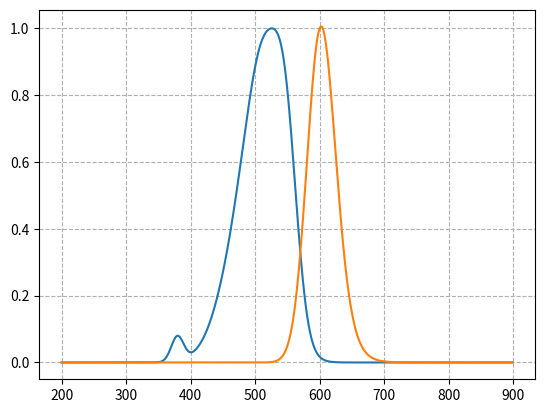

Source code (Python):
import numpy as np
from scipy.special import erf

def absorption(x):
    """ Fit to Coumarin Fluro Red absorption coefficient spectrum using four Gaussians.
    
        Parameters
        ----------
        x : numpy.array
            Wavelength array in nanometers. This should take values in the optical 
            range between 200 and 900.

        Returns
        -------
        numpy.array
            The spectrum normalised to peak value of 1.0.

        Notes
        -----
        This fit is "good enough" for getting sensible answers but for research purposes
        you should be using your own data as this might not be exactly the same 
        spectrum as your materials.

        Example
        -------
        To make a absorption coefficient spectrum in the range 300 to 800 nanometers
        containing 200 points::

            spectrum = absorption(np.linspace(300, 800, 200))
    """
    p1 = 549.06438843562137
    a1 = 439.06754804626956
    w1 = 24.298601639828647
    
    p2 = 379.48645797468572
    a2 = 85.177292848284353
    w2 = 13.513987279089216
    
    p3 = 519.58858977131513
    a3 = 660.1731296017241
    w3 = 38.263352007649125
    
    p4 = 490.05625608592726
    a4 = 511.11501615291041
    w4 = 52.213294432464529
    spec = (
        a1 * np.exp(-(((p1 - x) / w1) ** 2))
        + a2 * np.exp(-(((p2 - x) / w2) ** 2))
        + a3 * np.exp(-(((p3 - x) / w3) ** 2))
        + a4 * np.exp(-(((p4 - x) / w4) ** 2))
    )
    spec = spec / np.max(spec)
    return spec


def emission(x):
    """ Fit to Coumarin Fluro Red emission spectrum using an exponentially modified 
        Gaussian.

        Parameters
        ----------
        x : numpy.array
            Wavelength array in nanometers. This should take values in the optical 
            range between 200 and 900.

        Returns
        -------
        numpy.array
            The spectrum normalised to peak value of 1.0

        Notes
        -----
        This fit is "good enough" for getting sensible answers but for research purposes
        you should be using your own data as this might not be exactly the same 
        spectrum as your materials.

        Example
        -------
        To make a emission spectrum in the range 300 to 800 nanometers containing 200 
        points::

            spectrum = emission(np.linspace(300, 800, 200))
    """
    def emg(x, a, b, c, d):
        r2 = np.sqrt(2)
        return a * c * np.sqrt(2 * np.pi) / (2 * d) * \
            np.exp((c**2/(2*d**2))-((x-b)/d)) * \
            (d/np.abs(d) + erf((x - b)/(r2*c) - c/(r2*d)))
    
    a = 1.1477763237584664
    b = 592.06478874548839
    c = 19.981040318195117
    d = 12.723704058786568
    spec = emg(x, a, b, c, d)
    return spec

if __name__ == '__main__':
    import matplotlib.pyplot as plt
    x = np.arange(200, 900)
    plt.plot(x, absorption(x), label="absorption")
    plt.plot(x, emission(x), label="emission")
    plt.grid(linestyle='dashed')
    plt.show()
